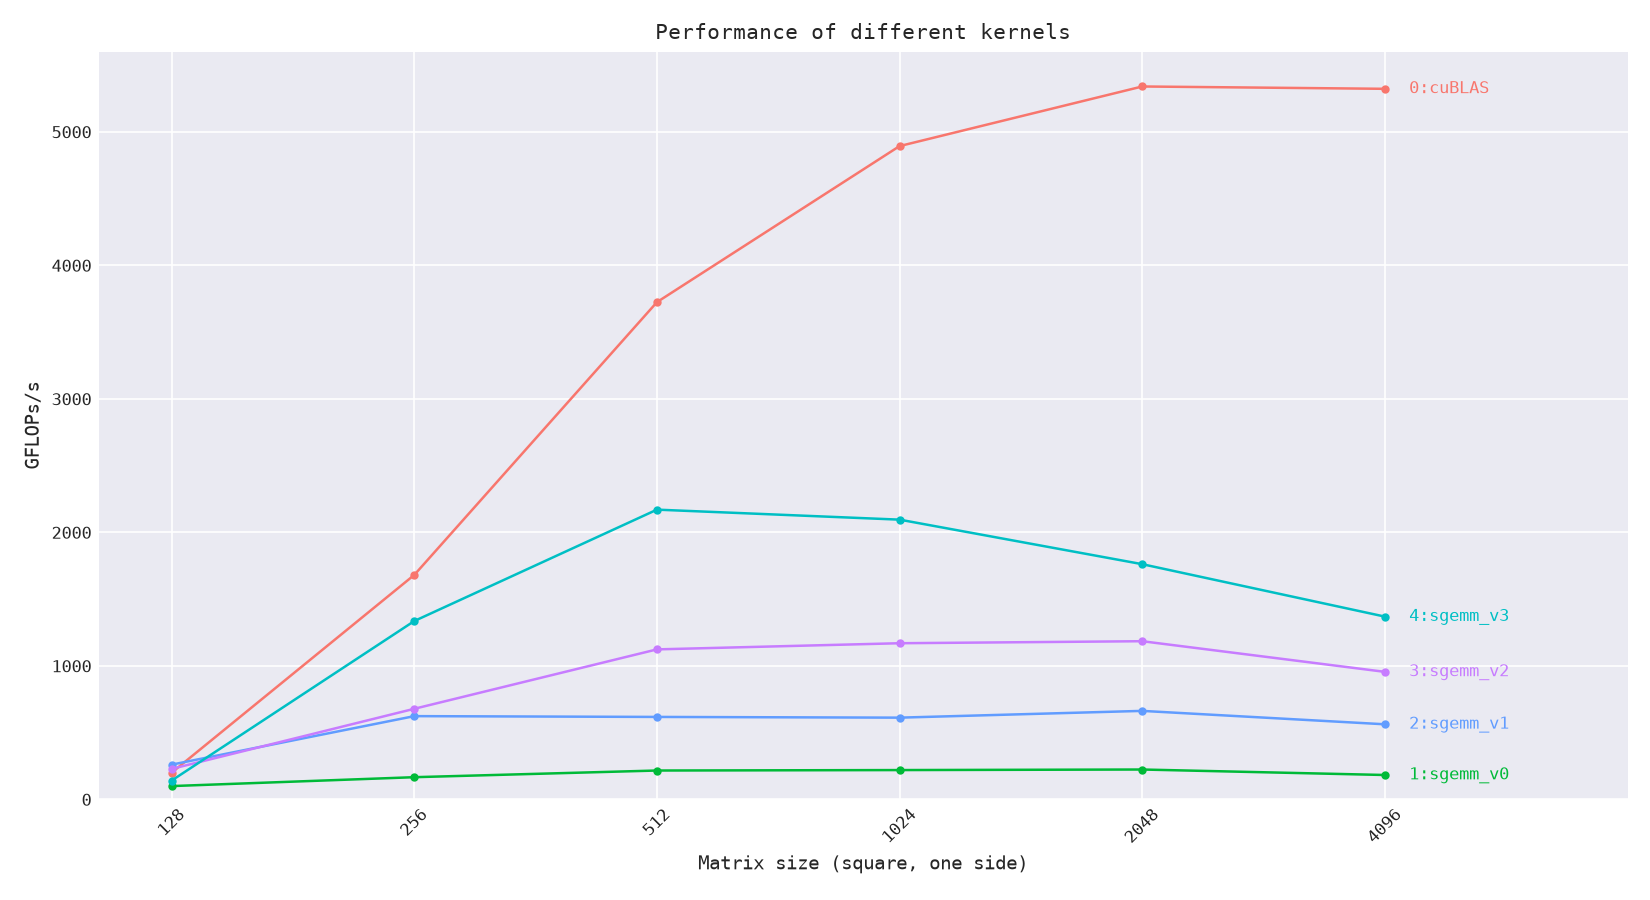

The data file committed next to this chart (first rows):
label, size, median_ms, gflops, iters
cuBLAS, 128, 0.0210, 200.1, 100
cuBLAS, 256, 0.0200, 1681, 100
cuBLAS, 512, 0.0721, 3724, 100
cuBLAS, 1024, 0.4389, 4893, 100
cuBLAS, 2048, 3.217, 5339, 21
cuBLAS, 4096, 25.82, 5322, 3
sgemm_v0, 128, 0.0421, 99.64, 100
sgemm_v0, 256, 0.2018, 166.2, 100
sgemm_v0, 512, 1.242, 216.2, 55
sgemm_v0, 1024, 9.781, 219.6, 7
sgemm_v0, 2048, 76.78, 223.7, 1
sgemm_v0, 4096, 752.5, 182.7, 1
sgemm_v1, 128, 0.0161, 260.3, 100
sgemm_v1, 256, 0.0538, 623.6, 100
sgemm_v1, 512, 0.4346, 617.6, 100
sgemm_v1, 1024, 3.508, 612.2, 19
sgemm_v1, 2048, 25.92, 662.9, 3
sgemm_v1, 4096, 244.4, 562.4, 1
sgemm_v2, 128, 0.0184, 228.4, 100
sgemm_v2, 256, 0.0494, 678.6, 100
sgemm_v2, 512, 0.2389, 1123, 100
sgemm_v2, 1024, 1.836, 1170, 37
sgemm_v2, 2048, 14.5, 1185, 4
sgemm_v2, 4096, 143.9, 955.2, 1
sgemm_v3, 128, 0.0297, 141.1, 100
sgemm_v3, 256, 0.0251, 1336, 100
sgemm_v3, 512, 0.1237, 2170, 100
sgemm_v3, 1024, 1.025, 2095, 73
sgemm_v3, 2048, 9.752, 1762, 8
sgemm_v3, 4096, 100.4, 1369, 1
